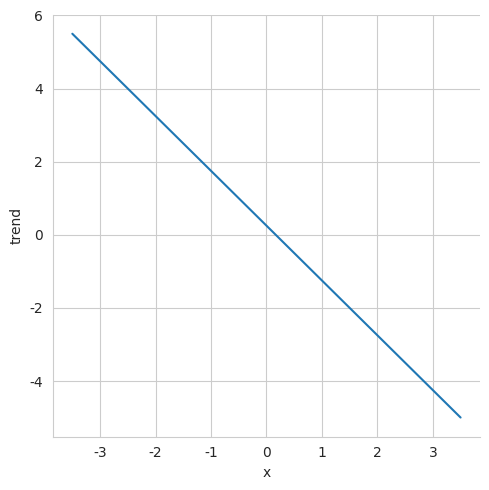
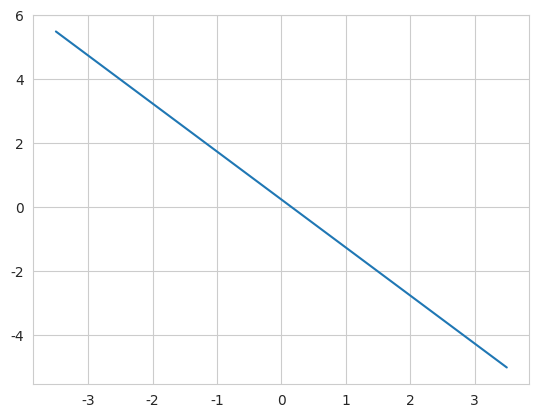

The matplotlib source for these figures, in order:
#%%
import numpy as np
import pandas as pd
import matplotlib.pyplot as plt
import seaborn as sns


# %%
my_intercept = 0.25
my_slope = -1.5

# %%
df_viz = pd.DataFrame({'x':np.linspace(-3.5, 3.5, num=101)})
# %%
df_viz.head()
# %%
df_viz['trend'] = my_intercept + my_slope * df_viz.x
# %%
df_viz
# %%
sns.set_style('whitegrid')
sns.relplot(data=df_viz, x='x', y='trend', kind='line')
plt.show()


# %%
fig, ax =plt.subplots()
ax.plot(df_viz.x, df_viz.trend)
plt.show()
# %%
